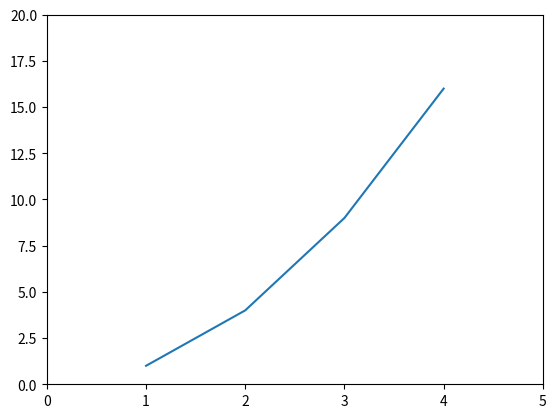

This chart was generated by the following Python code:
from matplotlib import pyplot as plt

paramx = [1,2,3,4]
paramy = [1,4,9,16]

#plt.axis('equal')
plt.axis([0, 5, 0, 20])
plt.plot(paramx,paramy)
plt.show()